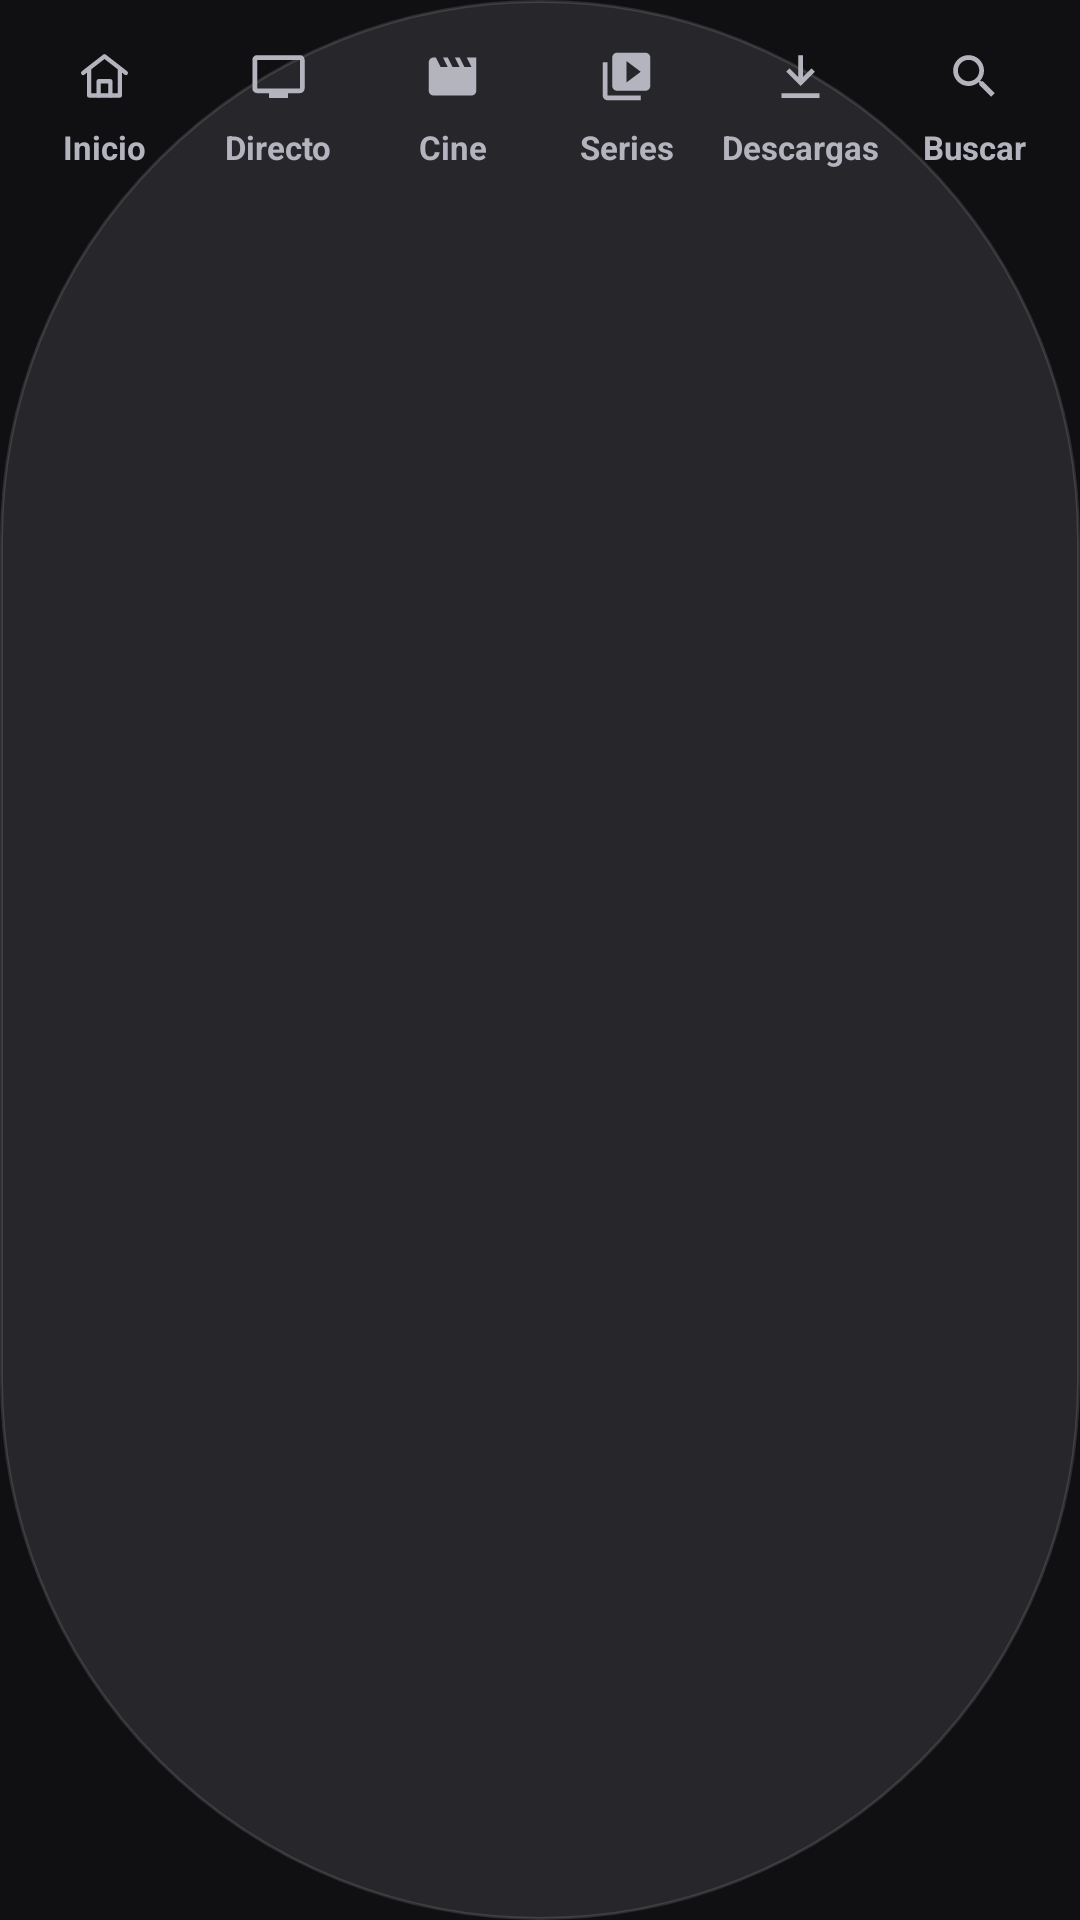

Android layout source for this screen:
<!-- AndroidManifest.xml: application theme Tema -->
<!-- res/layout/nav_secciones.xml -->
<?xml version="1.0" encoding="utf-8"?>
<LinearLayout xmlns:android="http://schemas.android.com/apk/res/android"
    android:layout_width="match_parent"
    android:layout_height="wrap_content"
    android:orientation="horizontal"
    android:background="@drawable/capsula"
    android:paddingStart="6dp"
    android:paddingEnd="6dp"
    android:paddingTop="7dp"
    android:paddingBottom="7dp">

    <LinearLayout
        android:id="@+id/navInicio"
        android:layout_width="0dp"
        android:layout_height="54dp"
        android:layout_weight="1"
        android:orientation="vertical"
        android:gravity="center"
        android:background="@drawable/carril_item"
        android:focusable="true"
        android:clickable="true">

        <FrameLayout
            android:id="@+id/navInicioPastilla"
            android:layout_width="52dp"
            android:layout_height="28dp"
            android:background="@drawable/carril_icono">

            <ImageView
                android:id="@+id/navInicioIcono"
                android:layout_width="19dp"
                android:layout_height="19dp"
                android:layout_gravity="center"
                android:src="@drawable/ic_casa"
                android:tint="@color/apagado"
                android:contentDescription="@null" />
        </FrameLayout>

        <TextView
            android:id="@+id/navInicioTexto"
            android:layout_width="wrap_content"
            android:layout_height="wrap_content"
            android:text="Inicio"
            android:textColor="@color/apagado"
            android:textSize="11sp"
            android:textStyle="bold"
            android:layout_marginTop="2dp" />
    </LinearLayout>
    <LinearLayout
        android:id="@+id/navDirecto"
        android:layout_width="0dp"
        android:layout_height="54dp"
        android:layout_weight="1"
        android:orientation="vertical"
        android:gravity="center"
        android:background="@drawable/carril_item"
        android:focusable="true"
        android:clickable="true">

        <FrameLayout
            android:id="@+id/navDirectoPastilla"
            android:layout_width="52dp"
            android:layout_height="28dp"
            android:background="@drawable/carril_icono">

            <ImageView
                android:id="@+id/navDirectoIcono"
                android:layout_width="19dp"
                android:layout_height="19dp"
                android:layout_gravity="center"
                android:src="@drawable/ic_tv"
                android:tint="@color/apagado"
                android:contentDescription="@null" />
        </FrameLayout>

        <TextView
            android:id="@+id/navDirectoTexto"
            android:layout_width="wrap_content"
            android:layout_height="wrap_content"
            android:text="Directo"
            android:textColor="@color/apagado"
            android:textSize="11sp"
            android:textStyle="bold"
            android:layout_marginTop="2dp" />
    </LinearLayout>
    <LinearLayout
        android:id="@+id/navCine"
        android:layout_width="0dp"
        android:layout_height="54dp"
        android:layout_weight="1"
        android:orientation="vertical"
        android:gravity="center"
        android:background="@drawable/carril_item"
        android:focusable="true"
        android:clickable="true">

        <FrameLayout
            android:id="@+id/navCinePastilla"
            android:layout_width="52dp"
            android:layout_height="28dp"
            android:background="@drawable/carril_icono">

            <ImageView
                android:id="@+id/navCineIcono"
                android:layout_width="19dp"
                android:layout_height="19dp"
                android:layout_gravity="center"
                android:src="@drawable/ic_cine"
                android:tint="@color/apagado"
                android:contentDescription="@null" />
        </FrameLayout>

        <TextView
            android:id="@+id/navCineTexto"
            android:layout_width="wrap_content"
            android:layout_height="wrap_content"
            android:text="Cine"
            android:textColor="@color/apagado"
            android:textSize="11sp"
            android:textStyle="bold"
            android:layout_marginTop="2dp" />
    </LinearLayout>
    <LinearLayout
        android:id="@+id/navSeries"
        android:layout_width="0dp"
        android:layout_height="54dp"
        android:layout_weight="1"
        android:orientation="vertical"
        android:gravity="center"
        android:background="@drawable/carril_item"
        android:focusable="true"
        android:clickable="true">

        <FrameLayout
            android:id="@+id/navSeriesPastilla"
            android:layout_width="52dp"
            android:layout_height="28dp"
            android:background="@drawable/carril_icono">

            <ImageView
                android:id="@+id/navSeriesIcono"
                android:layout_width="19dp"
                android:layout_height="19dp"
                android:layout_gravity="center"
                android:src="@drawable/ic_series"
                android:tint="@color/apagado"
                android:contentDescription="@null" />
        </FrameLayout>

        <TextView
            android:id="@+id/navSeriesTexto"
            android:layout_width="wrap_content"
            android:layout_height="wrap_content"
            android:text="Series"
            android:textColor="@color/apagado"
            android:textSize="11sp"
            android:textStyle="bold"
            android:layout_marginTop="2dp" />
    </LinearLayout>
    <LinearLayout
        android:id="@+id/navBajadas"
        android:layout_width="0dp"
        android:layout_height="54dp"
        android:layout_weight="1"
        android:orientation="vertical"
        android:gravity="center"
        android:background="@drawable/carril_item"
        android:focusable="true"
        android:clickable="true">

        <FrameLayout
            android:id="@+id/navBajadasPastilla"
            android:layout_width="52dp"
            android:layout_height="28dp"
            android:background="@drawable/carril_icono">

            <ImageView
                android:id="@+id/navBajadasIcono"
                android:layout_width="19dp"
                android:layout_height="19dp"
                android:layout_gravity="center"
                android:src="@drawable/ic_bajar"
                android:tint="@color/apagado"
                android:contentDescription="@null" />
        </FrameLayout>

        <TextView
            android:id="@+id/navBajadasTexto"
            android:layout_width="wrap_content"
            android:layout_height="wrap_content"
            android:text="Descargas"
            android:textColor="@color/apagado"
            android:textSize="11sp"
            android:textStyle="bold"
            android:layout_marginTop="2dp" />
    </LinearLayout>
    <LinearLayout
        android:id="@+id/navBuscar"
        android:layout_width="0dp"
        android:layout_height="54dp"
        android:layout_weight="1"
        android:orientation="vertical"
        android:gravity="center"
        android:background="@drawable/carril_item"
        android:focusable="true"
        android:clickable="true">

        <FrameLayout
            android:id="@+id/navBuscarPastilla"
            android:layout_width="52dp"
            android:layout_height="28dp"
            android:background="@drawable/carril_icono">

            <ImageView
                android:id="@+id/navBuscarIcono"
                android:layout_width="19dp"
                android:layout_height="19dp"
                android:layout_gravity="center"
                android:src="@drawable/ic_buscar"
                android:tint="@color/apagado"
                android:contentDescription="@null" />
        </FrameLayout>

        <TextView
            android:id="@+id/navBuscarTexto"
            android:layout_width="wrap_content"
            android:layout_height="wrap_content"
            android:text="Buscar"
            android:textColor="@color/apagado"
            android:textSize="11sp"
            android:textStyle="bold"
            android:layout_marginTop="2dp" />
    </LinearLayout>
</LinearLayout>
<!-- resources referenced by this layout -->
<resources>
  <color name="apagado">#B4B4BE</color>
  <!-- drawable capsula (drawable) -->
  <?xml version="1.0" encoding="utf-8"?>
  <shape xmlns:android="http://schemas.android.com/apk/res/android" android:shape="rectangle">
      <solid android:color="@color/elevada" />
      <stroke android:width="1dp" android:color="@color/filo" />
      <corners android:radius="999dp" />
  </shape>
  <!-- drawable carril_icono (drawable) -->
  <?xml version="1.0" encoding="utf-8"?>
  <selector xmlns:android="http://schemas.android.com/apk/res/android">
      <item android:state_activated="true">
          <shape android:shape="rectangle">
              <solid android:color="@color/filo_fuerte" />
              <corners android:radius="999dp" />
          </shape>
      </item>
      <item><color android:color="@android:color/transparent" /></item>
  </selector>
  <!-- drawable carril_item (drawable) -->
  <?xml version="1.0" encoding="utf-8"?>
  <selector xmlns:android="http://schemas.android.com/apk/res/android">
      <item android:state_focused="true">
          <shape android:shape="rectangle">
              <solid android:color="@color/foco_relleno" />
              <stroke android:width="3dp" android:color="@color/foco" />
              <corners android:radius="16dp" />
          </shape>
      </item>
      <item><color android:color="@android:color/transparent" /></item>
  </selector>
  <!-- drawable ic_bajar (drawable) -->
  <?xml version="1.0" encoding="utf-8"?>
  <vector xmlns:android="http://schemas.android.com/apk/res/android"
      android:width="24dp" android:height="24dp"
      android:viewportWidth="24" android:viewportHeight="24">
      <path android:fillColor="#FFFFFF" android:pathData="M13,3h-2v9.17l-3.59,-3.58L6,10l6,6 6,-6 -1.41,-1.41L13,12.17z" />
      <path android:fillColor="#FFFFFF" android:pathData="M4,19h16v2H4z" />
  </vector>
  <!-- drawable ic_cine (drawable) -->
  <?xml version="1.0" encoding="utf-8"?>
  <vector xmlns:android="http://schemas.android.com/apk/res/android"
      android:width="24dp" android:height="24dp"
      android:viewportWidth="24" android:viewportHeight="24"
     >
      <path android:fillColor="#FFFFFF" android:pathData="M18,4l2,4h-3l-2,-4h-2l2,4h-3l-2,-4H8l2,4H7L5,4H4C2.9,4 2.01,4.9 2.01,6L2,18c0,1.1 0.9,2 2,2h16c1.1,0 2,-0.9 2,-2V4H18z" />
  </vector>
  <!-- drawable ic_series (drawable) -->
  <?xml version="1.0" encoding="utf-8"?>
  <vector xmlns:android="http://schemas.android.com/apk/res/android"
      android:width="24dp" android:height="24dp"
      android:viewportWidth="24" android:viewportHeight="24"
     >
      <path android:fillColor="#FFFFFF" android:pathData="M4,6H2v14c0,1.1 0.9,2 2,2h14v-2H4V6zM20,2H8C6.9,2 6,2.9 6,4v12c0,1.1 0.9,2 2,2h12c1.1,0 2,-0.9 2,-2V4C22,2.9 21.1,2 20,2zM12,14.5v-9l6,4.5L12,14.5z" />
  </vector>
  <!-- drawable ic_tv (drawable) -->
  <?xml version="1.0" encoding="utf-8"?>
  <vector xmlns:android="http://schemas.android.com/apk/res/android"
      android:width="24dp" android:height="24dp"
      android:viewportWidth="24" android:viewportHeight="24"
     >
      <path android:fillColor="#FFFFFF" android:pathData="M21,3H3C1.9,3 1,3.9 1,5v12c0,1.1 0.9,2 2,2h5v2h8v-2h5c1.1,0 2,-0.9 2,-2V5C23,3.9 22.1,3 21,3zM21,17H3V5h18V17z" />
  </vector>
  <style name="Tema" parent="@android:style/Theme.Black.NoTitleBar">
          <item name="android:windowBackground">@color/fondo</item>
          <item name="android:statusBarColor">@color/fondo</item>
          <item name="android:navigationBarColor">@color/fondo</item>
      </style>
  <color name="elevada">#26262B</color>
  <color name="filo">#1FFFFFFF</color>
  <color name="filo_fuerte">#33FFFFFF</color>
  <color name="fondo">#101012</color>
</resources>
